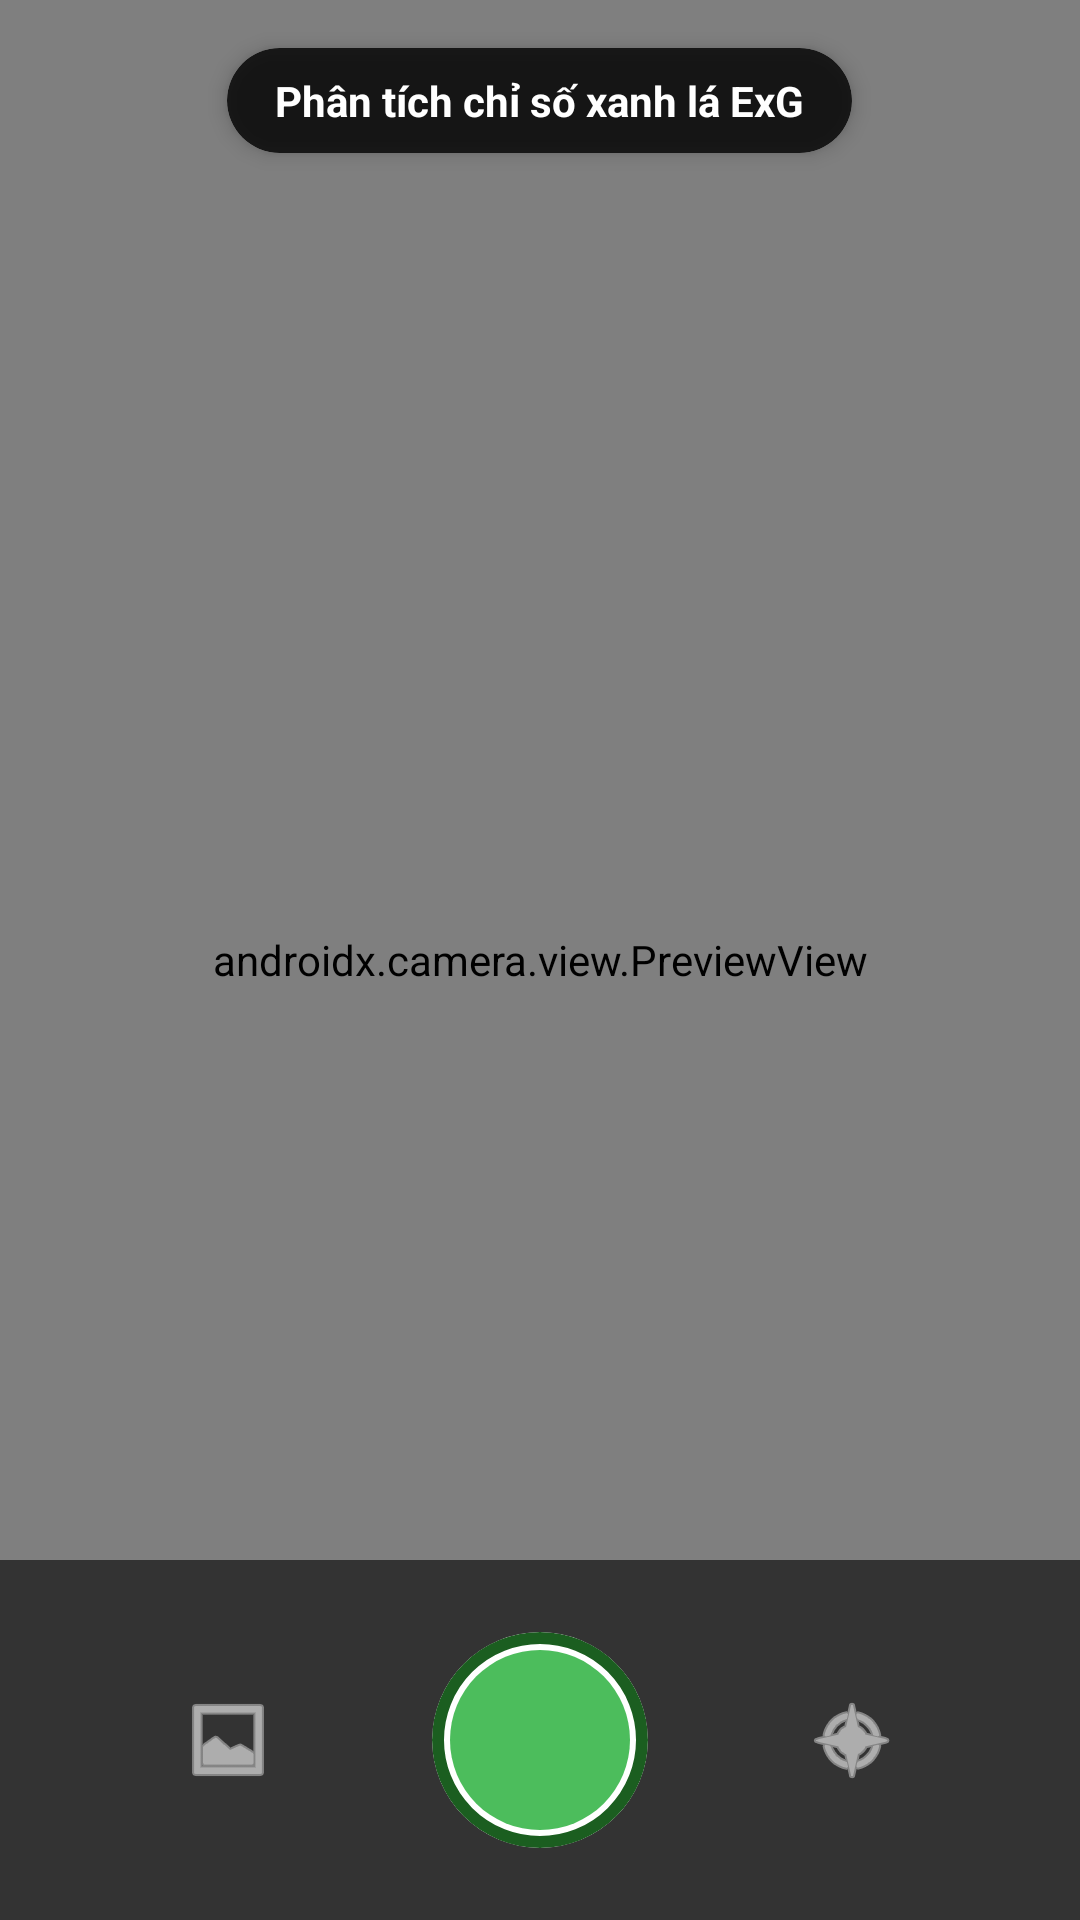

This screen was rendered from an Android layout file. Write that file and the resources it references.
<!-- AndroidManifest.xml: application theme Theme.XimiFarming -->
<!-- res/layout/fragment_analysis.xml -->
<?xml version="1.0" encoding="utf-8"?>
<RelativeLayout xmlns:android="http://schemas.android.com/apk/res/android"
    xmlns:app="http://schemas.android.com/apk/res-auto"
    android:layout_width="match_parent"
    android:layout_height="match_parent"
    android:background="@color/black">

    
    <androidx.camera.view.PreviewView
        android:id="@+id/camera_preview"
        android:layout_width="match_parent"
        android:layout_height="match_parent" />

    
    <ImageView
        android:id="@+id/img_captured_preview"
        android:layout_width="match_parent"
        android:layout_height="match_parent"
        android:scaleType="fitCenter"
        android:visibility="gone"
        android:contentDescription="Xem trước ảnh phân tích" />

    
    <View
        android:id="@+id/view_scan_line"
        android:layout_width="match_parent"
        android:layout_height="4dp"
        android:background="@color/primary_light"
        android:visibility="gone" />

    
    <com.google.android.material.card.MaterialCardView
        android:layout_width="wrap_content"
        android:layout_height="wrap_content"
        android:layout_alignParentTop="true"
        android:layout_centerHorizontal="true"
        android:layout_marginTop="16dp"
        app:cardCornerRadius="20dp"
        app:cardElevation="4dp"
        app:strokeWidth="0dp"
        app:cardBackgroundColor="#cc000000">

        <TextView
            android:layout_width="wrap_content"
            android:layout_height="wrap_content"
            android:paddingHorizontal="16dp"
            android:paddingVertical="8dp"
            android:text="Phân tích chỉ số xanh lá ExG"
            android:textColor="@color/white"
            android:textStyle="bold"
            android:textSize="14sp" />
    </com.google.android.material.card.MaterialCardView>

    
    <LinearLayout
        android:id="@+id/camera_controls"
        android:layout_width="match_parent"
        android:layout_height="wrap_content"
        android:layout_alignParentBottom="true"
        android:orientation="horizontal"
        android:gravity="center"
        android:padding="24dp"
        android:background="#99000000">

        <ImageButton
            android:id="@+id/btn_gallery"
            android:layout_width="56dp"
            android:layout_height="56dp"
            android:background="@android:color/transparent"
            android:contentDescription="Thư viện ảnh"
            app:srcCompat="@android:drawable/ic_menu_gallery"
            app:tint="@color/white" />

        <Space
            android:layout_width="40dp"
            android:layout_height="wrap_content" />

        
        <com.google.android.material.card.MaterialCardView
            android:id="@+id/btn_shutter"
            android:layout_width="72dp"
            android:layout_height="72dp"
            app:cardCornerRadius="36dp"
            app:cardBackgroundColor="@color/white"
            app:strokeColor="@color/primary"
            app:strokeWidth="4dp">
            <View
                android:layout_width="match_parent"
                android:layout_height="match_parent"
                android:layout_margin="6dp"
                android:background="@drawable/dot_green" />
        </com.google.android.material.card.MaterialCardView>

        <Space
            android:layout_width="40dp"
            android:layout_height="wrap_content" />

        <ImageButton
            android:id="@+id/btn_flash"
            android:layout_width="56dp"
            android:layout_height="56dp"
            android:background="@android:color/transparent"
            android:contentDescription="Bật đèn Flash"
            app:srcCompat="@android:drawable/ic_menu_compass"
            app:tint="@color/white" />
    </LinearLayout>

    
    <com.google.android.material.card.MaterialCardView
        android:id="@+id/card_analysis_result"
        android:layout_width="match_parent"
        android:layout_height="wrap_content"
        android:layout_above="@id/camera_controls"
        android:layout_margin="16dp"
        android:visibility="gone"
        app:cardCornerRadius="16dp"
        app:cardElevation="8dp"
        app:strokeWidth="0dp"
        app:cardBackgroundColor="@color/white">

        <LinearLayout
            android:layout_width="match_parent"
            android:layout_height="wrap_content"
            android:orientation="vertical"
            android:padding="16dp">

            <TextView
                android:layout_width="wrap_content"
                android:layout_height="wrap_content"
                android:text="Kết quả Phân tích Diệp lục (ExG)"
                android:textSize="16sp"
                android:textStyle="bold"
                android:textColor="@color/primary" />

            <LinearLayout
                android:layout_width="match_parent"
                android:layout_height="wrap_content"
                android:orientation="horizontal"
                android:layout_marginTop="8dp"
                android:gravity="center_vertical">

                <TextView
                    android:id="@+id/txt_exg_value"
                    android:layout_width="wrap_content"
                    android:layout_height="wrap_content"
                    android:text="ExG: +0.45"
                    android:textSize="28sp"
                    android:textStyle="bold"
                    android:textColor="@color/health_good" />

                <Space
                    android:layout_width="16dp"
                    android:layout_height="wrap_content" />

                <TextView
                    android:id="@+id/txt_exg_label"
                    android:layout_width="wrap_content"
                    android:layout_height="wrap_content"
                    android:text="Độ xanh tốt\nCây phát triển bình thường"
                    android:textSize="14sp"
                    android:textColor="@color/text_main" />
            </LinearLayout>

            <TextView
                android:id="@+id/txt_exg_desc"
                android:layout_width="match_parent"
                android:layout_height="wrap_content"
                android:layout_marginTop="8dp"
                android:text="Chỉ số ExG cao thể hiện mật độ lá xanh đậm, quang hợp tốt. Không phát hiện sâu bệnh hoặc thiếu hụt nitơ."
                android:textColor="@color/text_muted"
                android:textSize="12sp" />

            
            <TextView
                android:layout_width="match_parent"
                android:layout_height="wrap_content"
                android:layout_marginTop="12dp"
                android:text="Lưu kết quả cho Cây trồng:"
                android:textStyle="bold"
                android:textColor="@color/text_main"
                android:textSize="13sp" />

            <Spinner
                android:id="@+id/spinner_crops"
                android:layout_width="match_parent"
                android:layout_height="48dp"
                android:layout_marginTop="4dp" />

            <LinearLayout
                android:layout_width="match_parent"
                android:layout_height="wrap_content"
                android:orientation="horizontal"
                android:layout_marginTop="16dp">

                <Button
                    android:id="@+id/btn_save_analysis"
                    style="@style/Widget.Material3.Button"
                    android:layout_width="0dp"
                    android:layout_height="wrap_content"
                    android:layout_weight="1"
                    android:text="Lưu Kết Quả"
                    android:backgroundTint="@color/primary" />

                <Space
                    android:layout_width="12dp"
                    android:layout_height="wrap_content" />

                <Button
                    android:id="@+id/btn_retry_analysis"
                    style="@style/Widget.Material3.Button.OutlinedButton"
                    android:layout_width="wrap_content"
                    android:layout_height="wrap_content"
                    android:text="Chụp lại"
                    android:textColor="@color/text_muted" />
            </LinearLayout>

        </LinearLayout>
    </com.google.android.material.card.MaterialCardView>

</RelativeLayout>
<!-- resources referenced by this layout -->
<resources>
  <color name="black">#000000</color>
  <color name="health_good">#2e7d32</color>
  <color name="primary">#1b5e20</color>
  <color name="primary_light">#4cbd5c</color>
  <color name="text_main">#212121</color>
  <color name="text_muted">#757575</color>
  <color name="white">#ffffff</color>
  <!-- drawable dot_green (drawable) -->
  <?xml version="1.0" encoding="utf-8"?>
  <shape xmlns:android="http://schemas.android.com/apk/res/android"
      android:shape="oval">
      <solid android:color="@color/primary_light" />
      <size android:width="12dp" android:height="12dp" />
  </shape>
  <style name="Theme.XimiFarming" parent="Theme.Material3.DayNight.NoActionBar">
          
          <item name="colorPrimary">@color/primary</item>
          <item name="colorPrimaryDark">@color/primary_dark</item>
          <item name="colorSecondary">@color/secondary</item>
          <item name="colorAccent">@color/accent</item>
  
          
          <item name="android:windowBackground">@color/bg_light</item>
          <item name="android:statusBarColor">@color/primary_dark</item>
      </style>
  <color name="primary_dark">#0d3c12</color>
  <color name="secondary">#00897b</color>
  <color name="accent">#ffb300</color>
  <color name="bg_light">#f8f9fa</color>
</resources>
